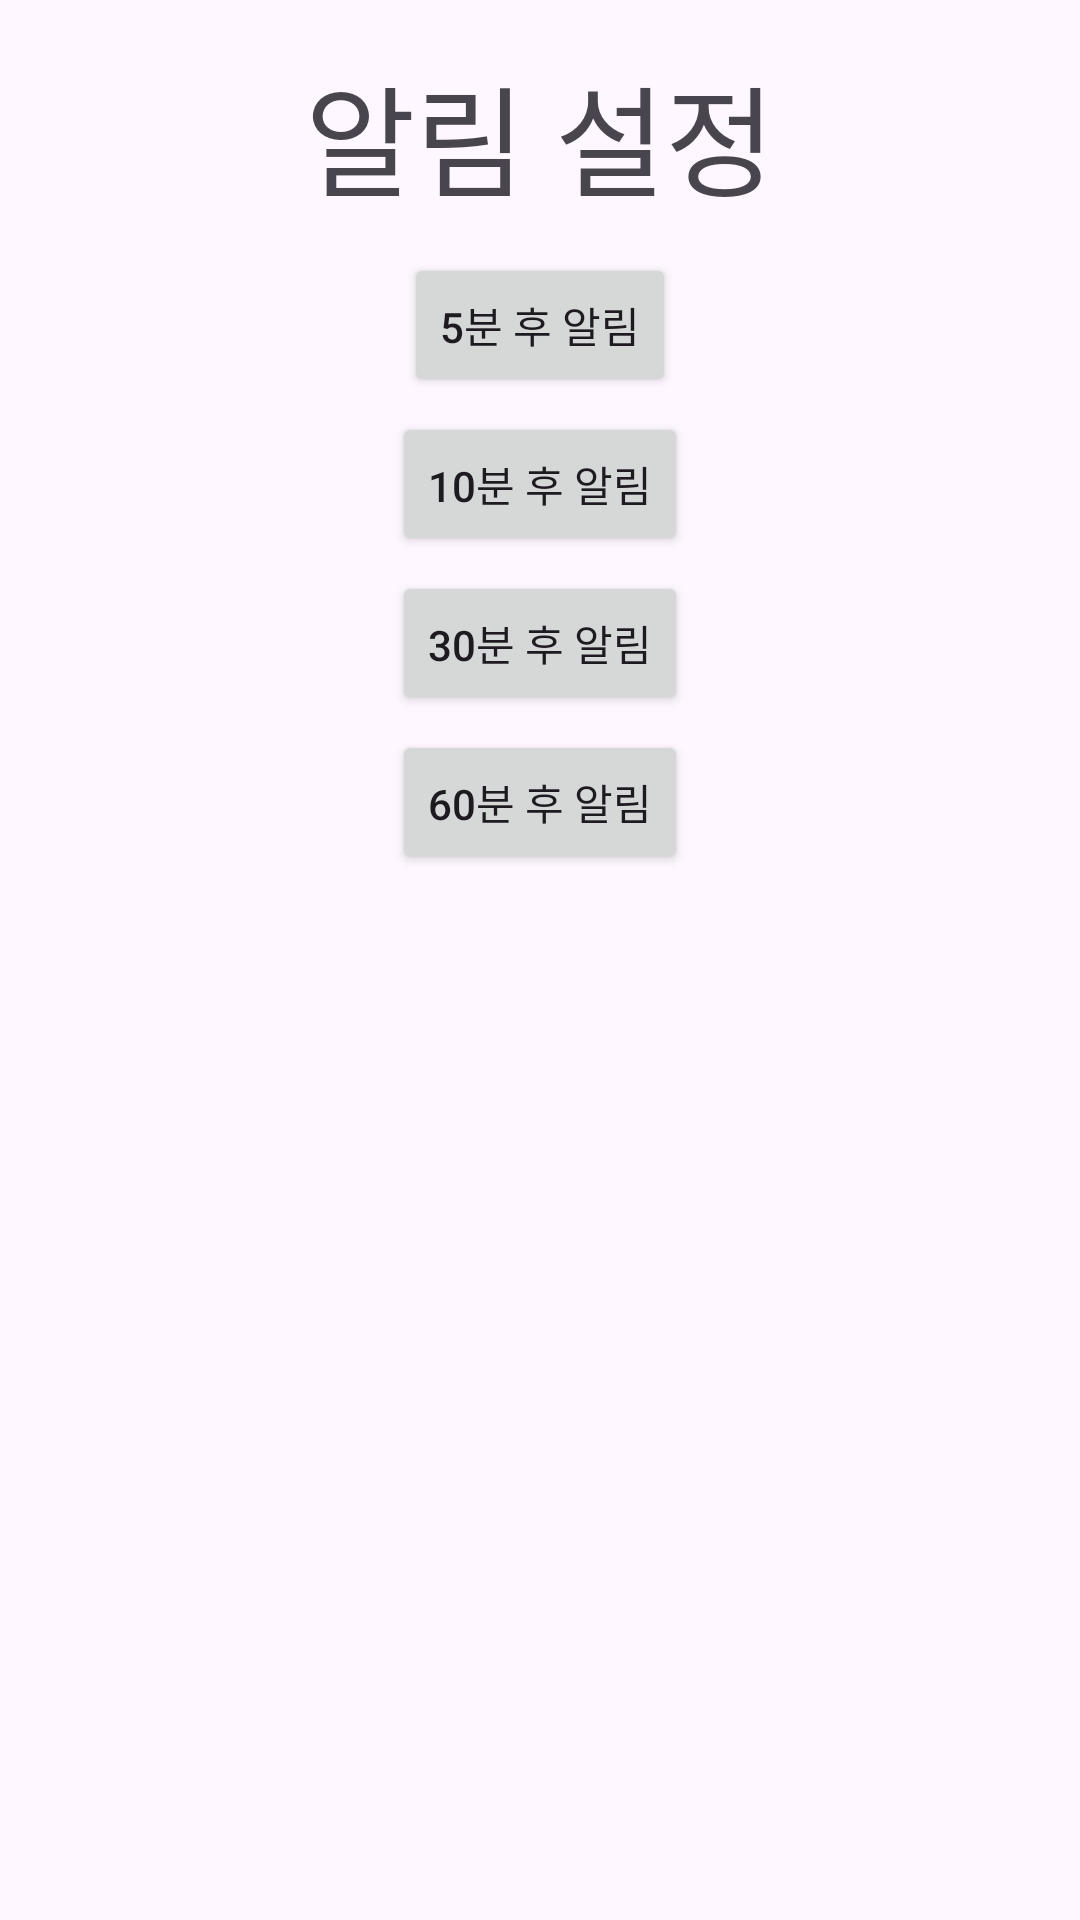

This screen was rendered from an Android layout file. Write that file and the resources it references.
<!-- AndroidManifest.xml: application theme Theme.Team3_contactsApp -->
<!-- res/layout/notification_dialog.xml -->
<?xml version="1.0" encoding="utf-8"?>
<LinearLayout xmlns:android="http://schemas.android.com/apk/res/android"
    android:layout_width="wrap_content"
    android:layout_height="wrap_content"
    android:orientation="vertical">

    <LinearLayout
        android:layout_width="match_parent"
        android:layout_height="wrap_content"
        android:padding="16dp"
        android:orientation="vertical">

        <TextView
            android:layout_width="wrap_content"
            android:layout_height="wrap_content"
            android:text="알림 설정"
            android:textSize="40sp"
            android:layout_gravity="center"/>

        <androidx.appcompat.widget.AppCompatButton
            android:id="@+id/btn_5minute"
            android:layout_width="wrap_content"
            android:layout_height="wrap_content"
            android:layout_marginTop="10dp"
            android:text="5분 후 알림"
            android:layout_gravity="center"/>

        <androidx.appcompat.widget.AppCompatButton
            android:id="@+id/btn_10minute"
            android:layout_width="wrap_content"
            android:layout_height="wrap_content"
            android:layout_marginTop="5dp"
            android:text="10분 후 알림"
            android:layout_gravity="center"/>

        <androidx.appcompat.widget.AppCompatButton
            android:id="@+id/btn_30minute"
            android:layout_width="wrap_content"
            android:layout_height="wrap_content"
            android:layout_marginTop="5dp"
            android:text="30분 후 알림"
            android:layout_gravity="center"/>

        <androidx.appcompat.widget.AppCompatButton
            android:id="@+id/btn_60minute"
            android:layout_width="wrap_content"
            android:layout_height="wrap_content"
            android:layout_marginTop="5dp"
            android:text="60분 후 알림"
            android:layout_gravity="center"/>




    </LinearLayout>
</LinearLayout>
<!-- resources referenced by this layout -->
<resources>
  <style name="Theme.Team3_contactsApp" parent="Base.Theme.Team3_contactsApp" />
  <style name="Base.Theme.Team3_contactsApp" parent="Theme.Material3.DayNight.NoActionBar">
          
          
      </style>
</resources>
